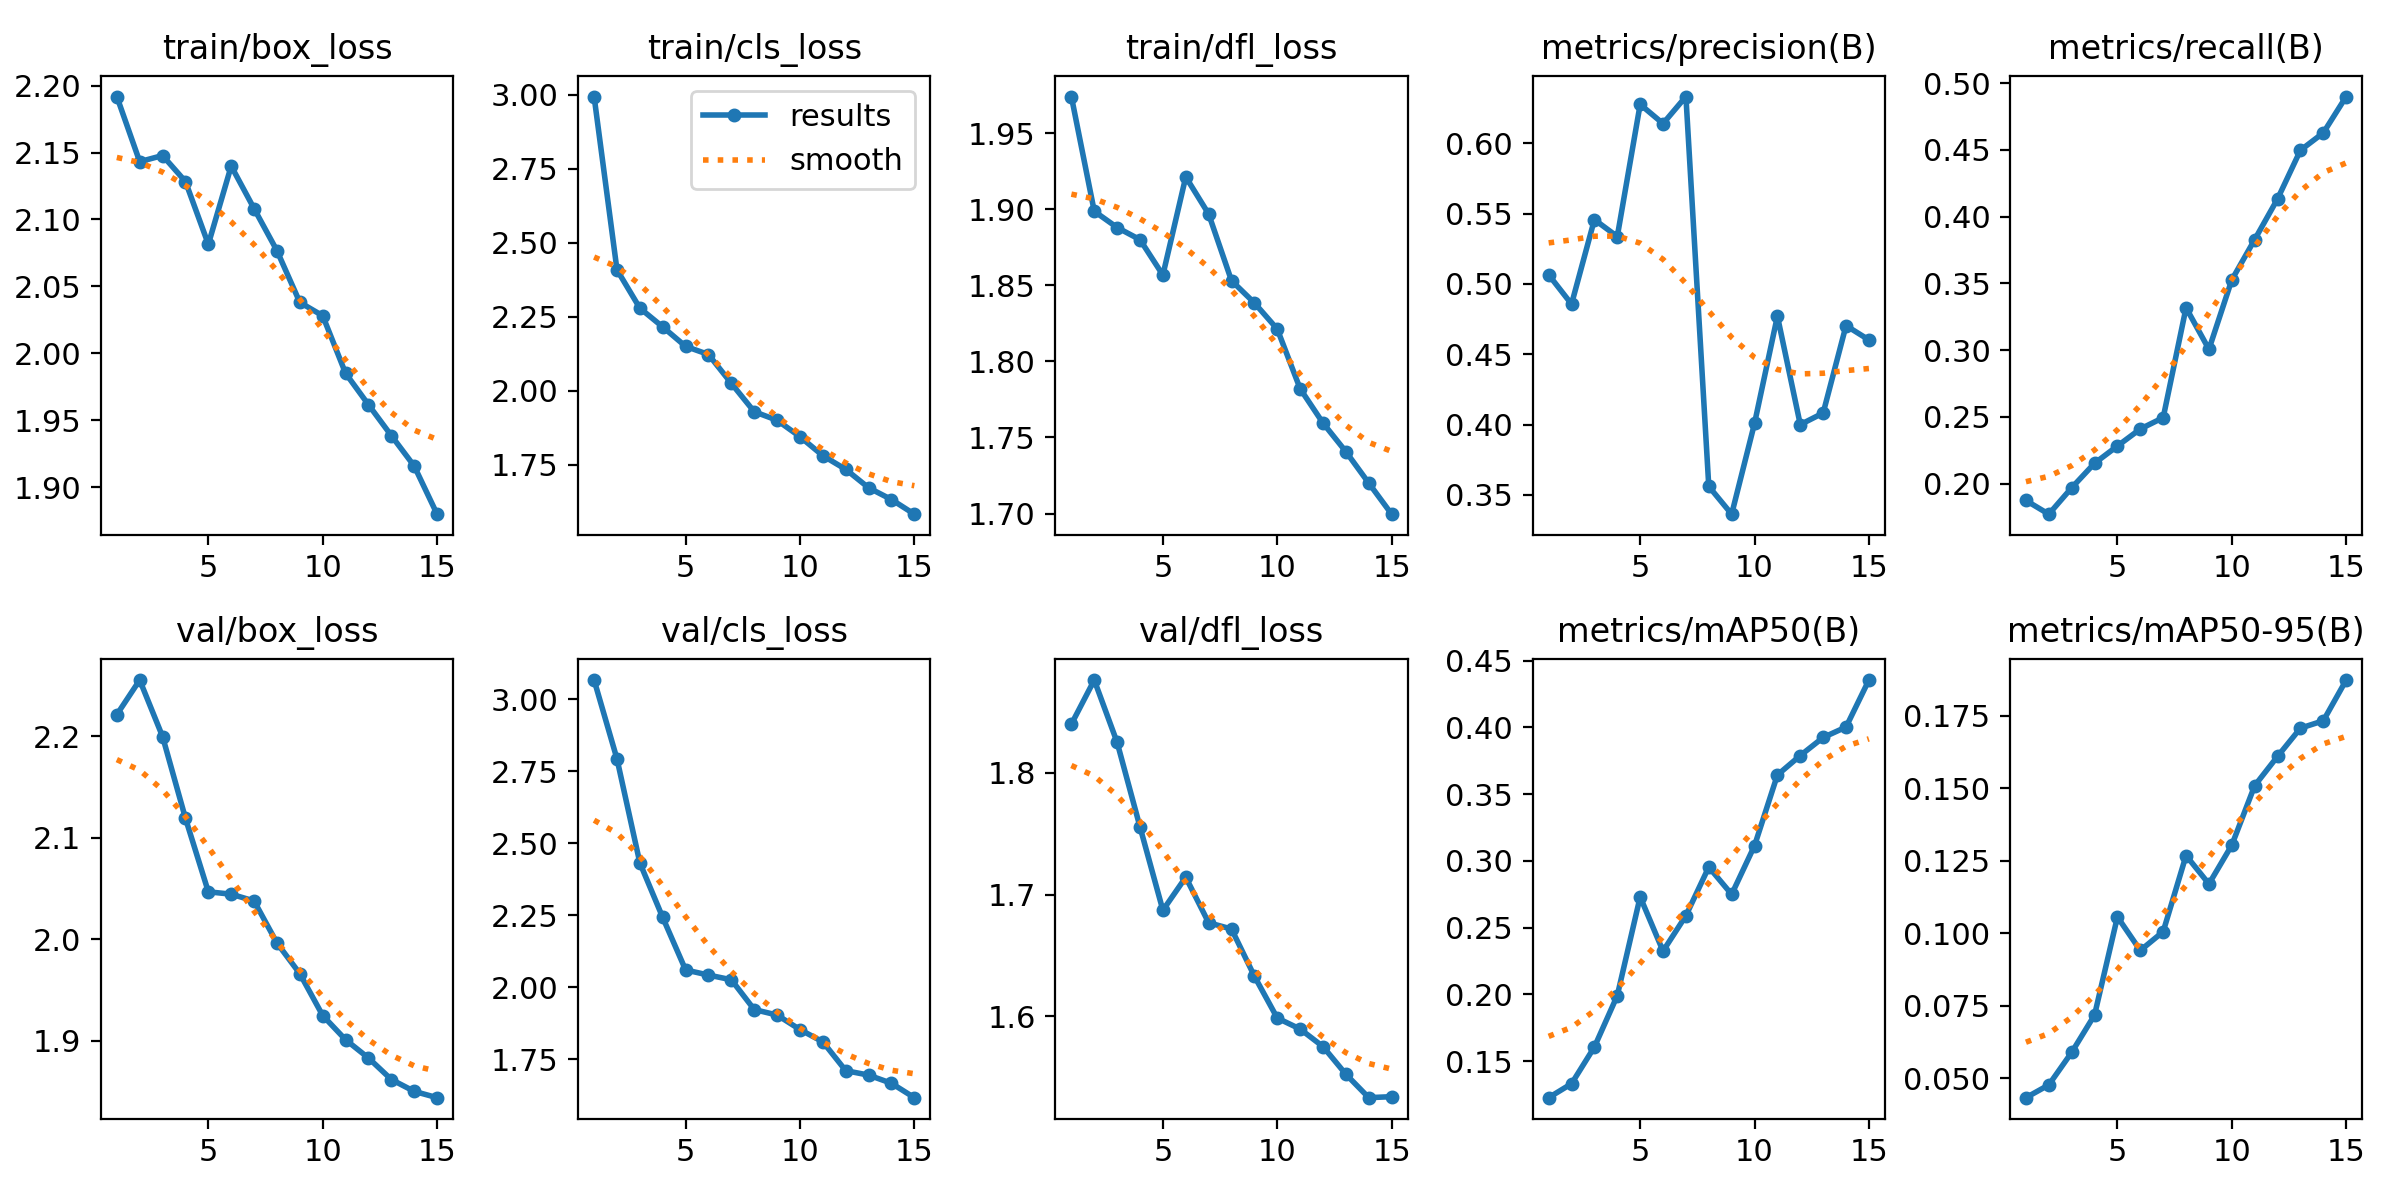

The file beside this chart, header and first rows:
epoch, time, train/box_loss, train/cls_loss, train/dfl_loss, metrics/precision(B), metrics/recall(B), metrics/mAP50(B), metrics/mAP50-95(B), val/box_loss, val/cls_loss, val/dfl_loss, lr/pg0, lr/pg1, lr/pg2
1, 139.9, 2.192, 2.994, 1.974, 0.5065, 0.1873, 0.1227, 0.04338, 2.221, 3.067, 1.84, 0.0003694, 0.0003694, 0.0003694
2, 277, 2.143, 2.409, 1.899, 0.4857, 0.1771, 0.1332, 0.04778, 2.255, 2.794, 1.876, 0.0006909, 0.0006909, 0.0006909
3, 413, 2.148, 2.279, 1.888, 0.5457, 0.1969, 0.1606, 0.05898, 2.2, 2.433, 1.825, 0.0009635, 0.0009635, 0.0009635
4, 547.9, 2.128, 2.216, 1.88, 0.5337, 0.2152, 0.1991, 0.07186, 2.119, 2.243, 1.756, 0.000891, 0.000891, 0.000891
5, 678.6, 2.081, 2.15, 1.857, 0.6276, 0.2281, 0.2731, 0.1056, 2.047, 2.061, 1.687, 0.0008177, 0.0008177, 0.0008177
6, 832.1, 2.14, 2.123, 1.921, 0.614, 0.2409, 0.2325, 0.0941, 2.044, 2.043, 1.714, 0.0007444, 0.0007444, 0.0007444
7, 958.5, 2.108, 2.025, 1.897, 0.6332, 0.2494, 0.259, 0.1006, 2.038, 2.027, 1.677, 0.000671, 0.000671, 0.000671
8, 1084, 2.077, 1.93, 1.853, 0.356, 0.3317, 0.2954, 0.1268, 1.996, 1.923, 1.672, 0.0005977, 0.0005977, 0.0005977
9, 1209, 2.038, 1.901, 1.838, 0.3363, 0.3006, 0.275, 0.117, 1.966, 1.904, 1.633, 0.0005244, 0.0005244, 0.0005244
10, 1336, 2.028, 1.845, 1.821, 0.4009, 0.3526, 0.3114, 0.1304, 1.925, 1.854, 1.599, 0.0004511, 0.0004511, 0.0004511
11, 1464, 1.985, 1.781, 1.782, 0.4771, 0.3828, 0.3644, 0.1509, 1.901, 1.811, 1.59, 0.0003777, 0.0003777, 0.0003777
12, 1592, 1.962, 1.735, 1.759, 0.4, 0.4133, 0.3789, 0.161, 1.883, 1.711, 1.575, 0.0003044, 0.0003044, 0.0003044
13, 1719, 1.938, 1.673, 1.741, 0.4082, 0.4497, 0.3925, 0.1707, 1.862, 1.696, 1.553, 0.0002311, 0.0002311, 0.0002311
14, 1850, 1.916, 1.633, 1.72, 0.4704, 0.4627, 0.4002, 0.1732, 1.85, 1.667, 1.533, 0.0001578, 0.0001578, 0.0001578
15, 1984, 1.88, 1.584, 1.7, 0.4602, 0.4899, 0.4355, 0.1872, 1.844, 1.617, 1.534, 8.4436e-05, 8.4436e-05, 8.4436e-05
